Photos from the image-classification dataset "dataset" in the GitHub repository Synizter/asagao-classification. Its 2 classes are: asagao morning glory flower, not asagao.

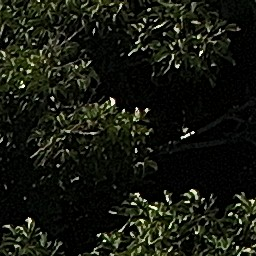
Label: not asagao

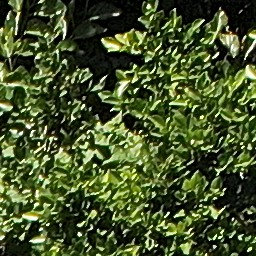
Label: asagao morning glory flower

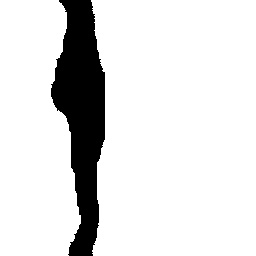
Label: asagao morning glory flower

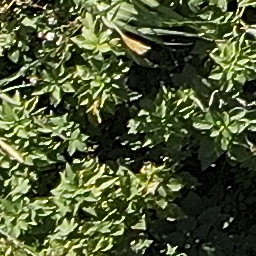
Label: asagao morning glory flower

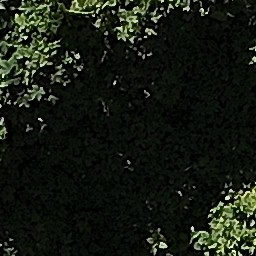
Label: not asagao

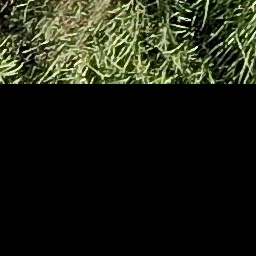
Label: not asagao
